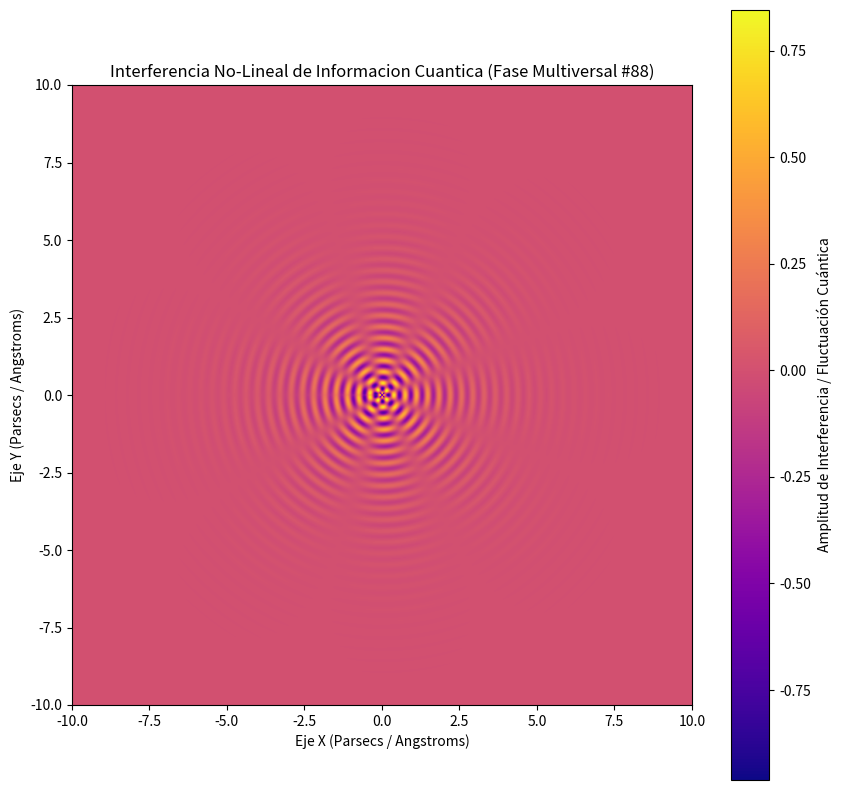

Source code (Python):
%matplotlib inline
# Simulación Multiversal: Informacion Cuantica - Variante 88
import numpy as np
import matplotlib.pyplot as plt

# Parámetros Físicos No-Lineales
omega_1 = 17.253
omega_2 = 4.235
lambda_decay = 0.704
phase_shift = 1.123

x = np.linspace(-10, 10, 800)
y = np.linspace(-10, 10, 800)
X, Y = np.meshgrid(x, y)

# Dinámica de Fluidos / Campos Tensor-Escalares (Fase Multiversal)
R = np.sqrt(X**2 + Y**2) + 1e-5
Z = (np.sin(omega_1 * R + phase_shift) * np.cos(omega_2 * np.arctan2(Y, X))) * np.exp(-lambda_decay * R)

plt.figure(figsize=(10, 10))
plt.imshow(Z, cmap='plasma', extent=[-10, 10, -10, 10], origin='lower')
plt.colorbar(label='Amplitud de Interferencia / Fluctuación Cuántica')
plt.title(r'Interferencia No-Lineal de Informacion Cuantica (Fase Multiversal #88)')
plt.xlabel('Eje X (Parsecs / Angstroms)')
plt.ylabel('Eje Y (Parsecs / Angstroms)')
plt.show()
